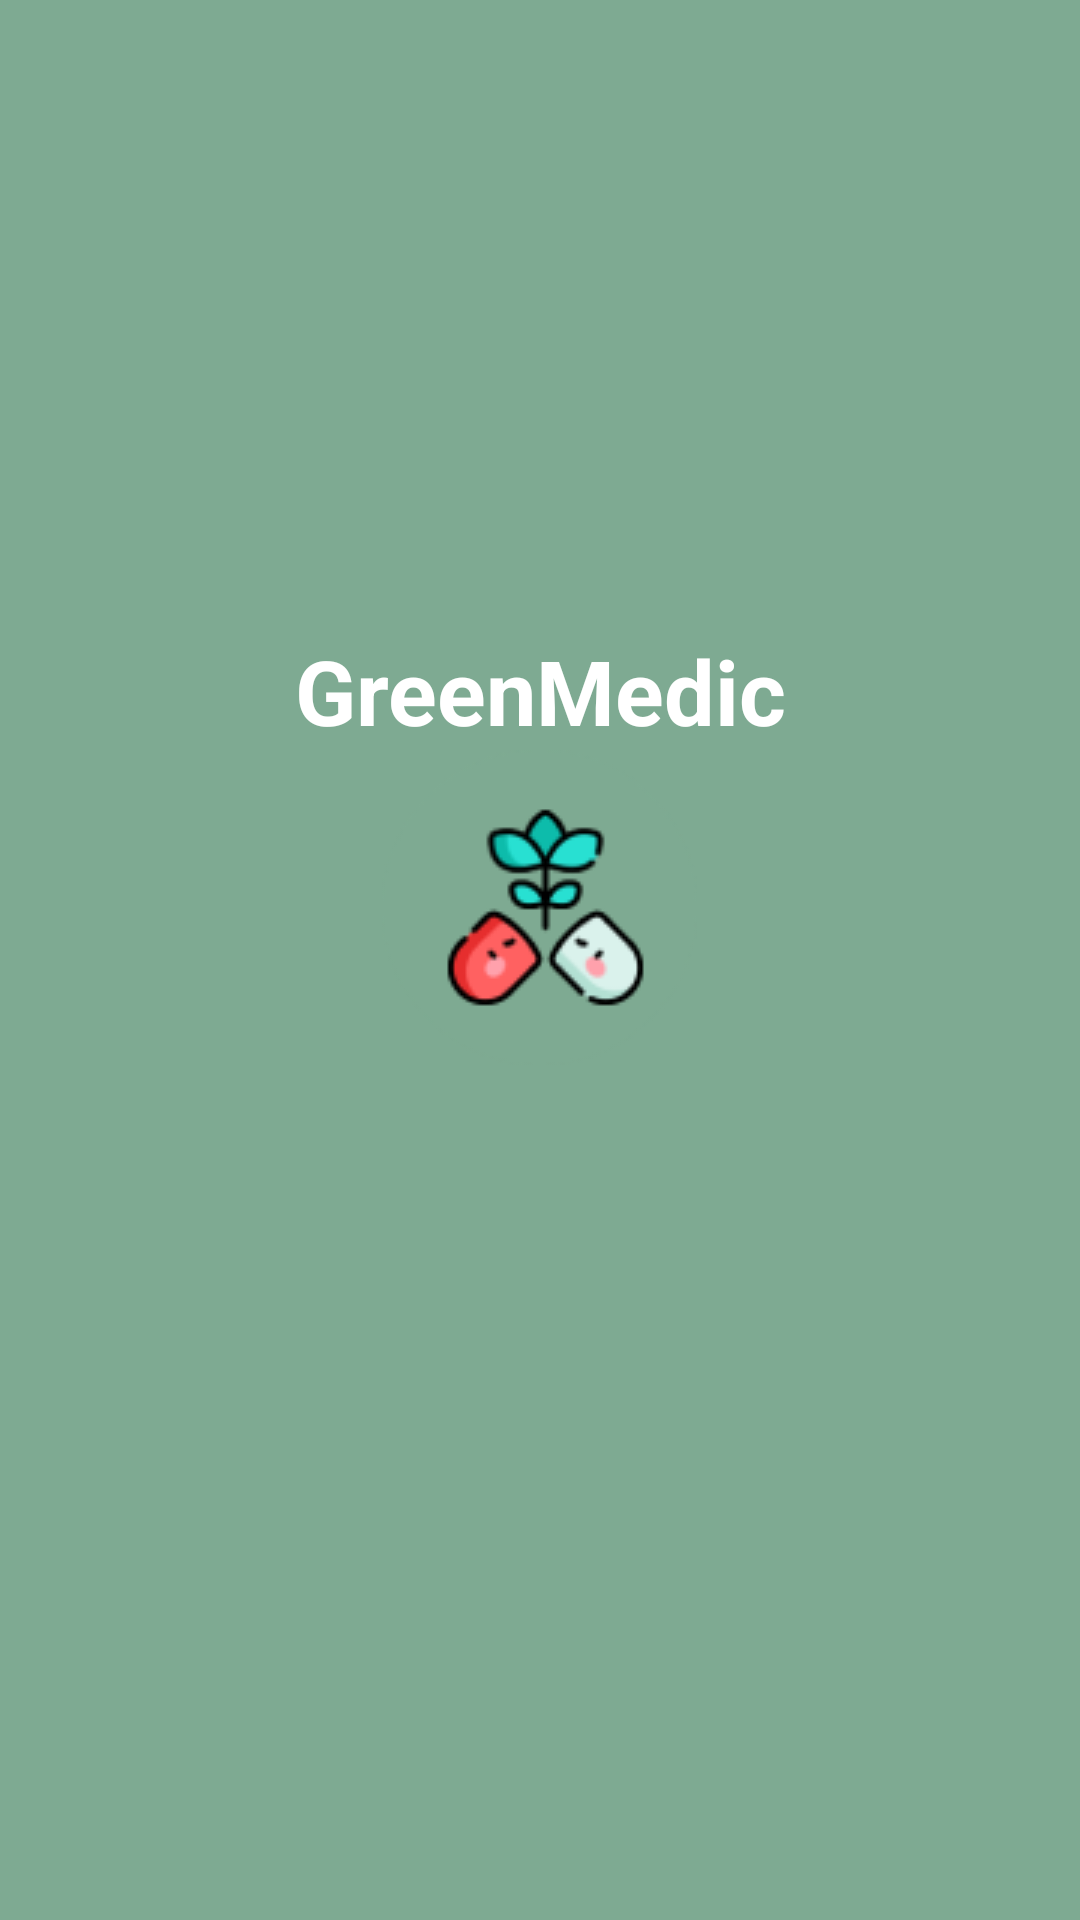

Reconstruct the res/layout file that produces this screen, plus the resources it refers to.
<!-- AndroidManifest.xml: application theme Theme.TanamanHerbal -->
<!-- res/layout/activity_splashscreen.xml -->
<?xml version="1.0" encoding="utf-8"?>
<RelativeLayout xmlns:android="http://schemas.android.com/apk/res/android"
    xmlns:app="http://schemas.android.com/apk/res-auto"
    xmlns:tools="http://schemas.android.com/tools"
    android:layout_width="match_parent"
    android:layout_height="match_parent"
    tools:context=".Splashscreen"
    android:background="@drawable/bg">


    <TextView
        android:layout_width="match_parent"
        android:layout_height="wrap_content"
        android:gravity="center"
        android:text="GreenMedic"
        android:textSize="30dp"
        android:layout_marginTop="210dp"
        android:textStyle="bold"
        android:textColor="@color/white"/>

    <ImageView
        android:layout_width="wrap_content"
        android:layout_height="wrap_content"
        android:layout_centerHorizontal="true"
        android:layout_marginTop="250dp"
        android:id="@+id/gambar_1"
        android:src="@drawable/ic_logo" />

</RelativeLayout>
<!-- resources referenced by this layout -->
<resources>
  <color name="white">#FFFFFFFF</color>
  <!-- drawable bg: png bitmap (drawable, 2298 bytes) -->
  <!-- drawable ic_logo: png bitmap (drawable, 7341 bytes) -->
  <style name="Theme.TanamanHerbal" parent="Base.Theme.TanamanHerbal" />
  <style name="Base.Theme.TanamanHerbal" parent="Theme.Material3.DayNight.NoActionBar">
          
          
      </style>
</resources>
